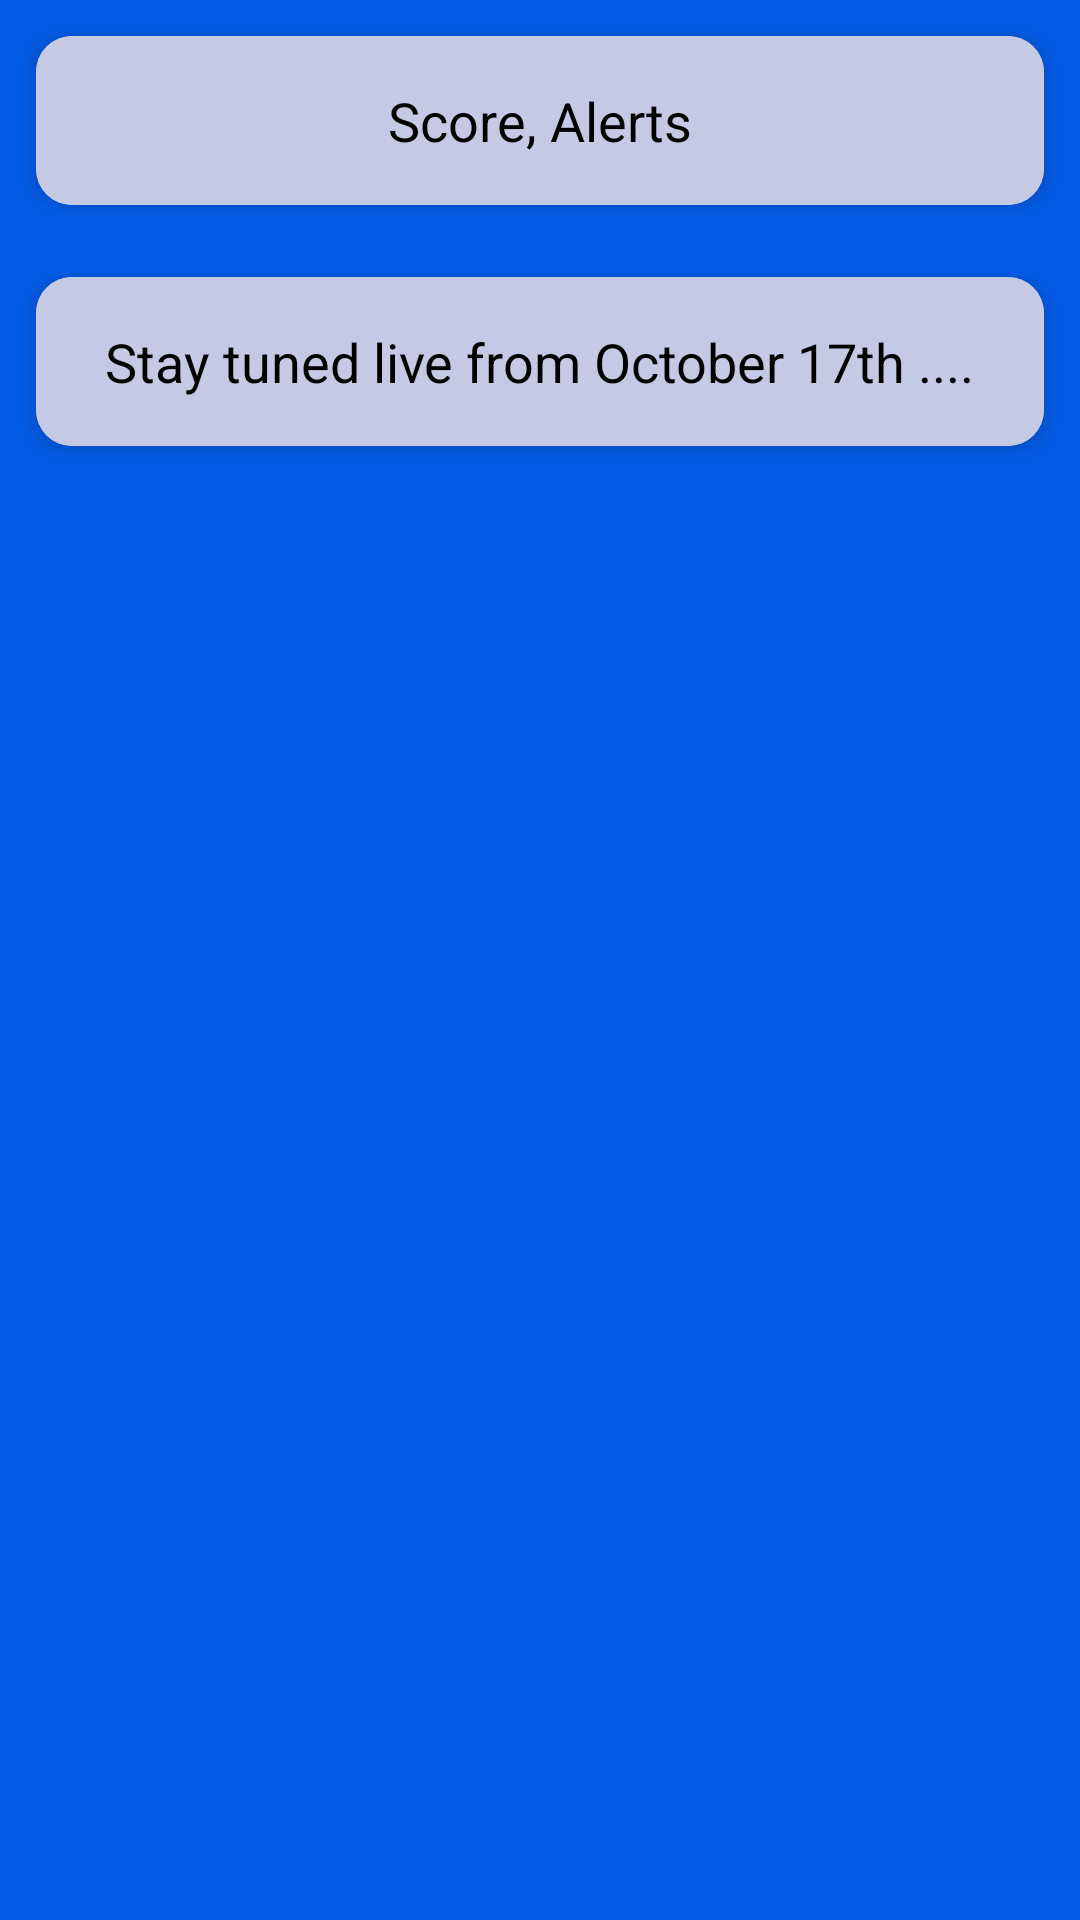

Write the Android layout XML for this screen, with the resource values it uses.
<!-- AndroidManifest.xml: application theme Theme.T20WorldCup -->
<!-- res/layout/activity_live.xml -->
<?xml version="1.0" encoding="utf-8"?>
<LinearLayout xmlns:android="http://schemas.android.com/apk/res/android"
    xmlns:app="http://schemas.android.com/apk/res-auto"
    xmlns:tools="http://schemas.android.com/tools"
    android:layout_width="match_parent"
    android:layout_height="match_parent"
    android:orientation="vertical"
    android:background="@drawable/gradient"
    tools:context=".live_activity">

    <LinearLayout
        android:layout_width="match_parent"
        android:layout_height="match_parent"
        android:orientation="vertical">

        <GridLayout
            android:layout_width="match_parent"
            android:layout_height="wrap_content"
            android:columnOrderPreserved="false"
            android:alignmentMode="alignMargins"
            android:columnCount="1"
            android:rowCount="3">

            <androidx.cardview.widget.CardView
                android:layout_width="wrap_content"
                android:layout_height="wrap_content"
                android:layout_columnWeight="1"
                android:layout_rowWeight="1"
                app:cardElevation="6dp"

                app:cardCornerRadius="12dp"
                android:layout_margin="12dp">

                <LinearLayout
                    android:id="@+id/fb_group"
                    android:background="#C5C9E3"
                    android:orientation="vertical"
                    android:padding="16dp"
                    android:layout_width="match_parent"
                    android:layout_height="match_parent"
                    android:gravity="center">



                    <TextView

                        android:textColor="#000000"
                        android:textSize="18sp"
                        android:layout_width="wrap_content"
                        android:layout_height="wrap_content"
                        android:text="Score, Alerts"/>

                </LinearLayout>

            </androidx.cardview.widget.CardView>

            <androidx.cardview.widget.CardView
                android:layout_width="wrap_content"
                android:layout_height="wrap_content"
                android:layout_columnWeight="1"
                android:layout_rowWeight="1"
                app:cardElevation="6dp"
                app:cardCornerRadius="12dp"
                android:layout_margin="12dp">

                <LinearLayout
                    android:id="@+id/telegram_group"
                    android:background="#C5C9E3"
                    android:orientation="vertical"
                    android:padding="16dp"
                    android:layout_width="match_parent"
                    android:layout_height="match_parent"
                    android:gravity="center">

                    <TextView

                        android:textColor="#000000"
                        android:textSize="18sp"
                        android:layout_width="wrap_content"
                        android:layout_height="wrap_content"
                        android:text="Stay tuned live from October 17th ...."/>

                </LinearLayout>

            </androidx.cardview.widget.CardView>

        </GridLayout>

    </LinearLayout>



</LinearLayout>
<!-- resources referenced by this layout -->
<resources>
  <!-- drawable gradient (drawable) -->
  <?xml version="1.0" encoding="utf-8"?>
  <shape xmlns:android="http://schemas.android.com/apk/res/android">
  
      <gradient
          android:type="linear"
          android:angle="90"
          android:startColor="#045de9"
          android:endColor="#045de9" />
  
  </shape>
  <style name="Theme.T20WorldCup" parent="Theme.MaterialComponents.DayNight.NoActionBar">
          
          <item name="colorPrimary">@color/purple_500</item>
          <item name="colorPrimaryVariant">@color/purple_700</item>
          <item name="colorOnPrimary">@color/white</item>
          
          <item name="colorSecondary">@color/teal_200</item>
          <item name="colorSecondaryVariant">@color/teal_700</item>
          <item name="colorOnSecondary">@color/black</item>
          
          <item name="android:statusBarColor" tools:targetApi="l">?attr/colorPrimaryVariant</item>
          
      </style>
  <color name="purple_500">#045de9</color>
  <color name="purple_700">#045de9</color>
  <color name="white">#FFFFFFFF</color>
  <color name="teal_200">#FF03DAC5</color>
  <color name="teal_700">#FF018786</color>
  <color name="black">#FF000000</color>
</resources>
